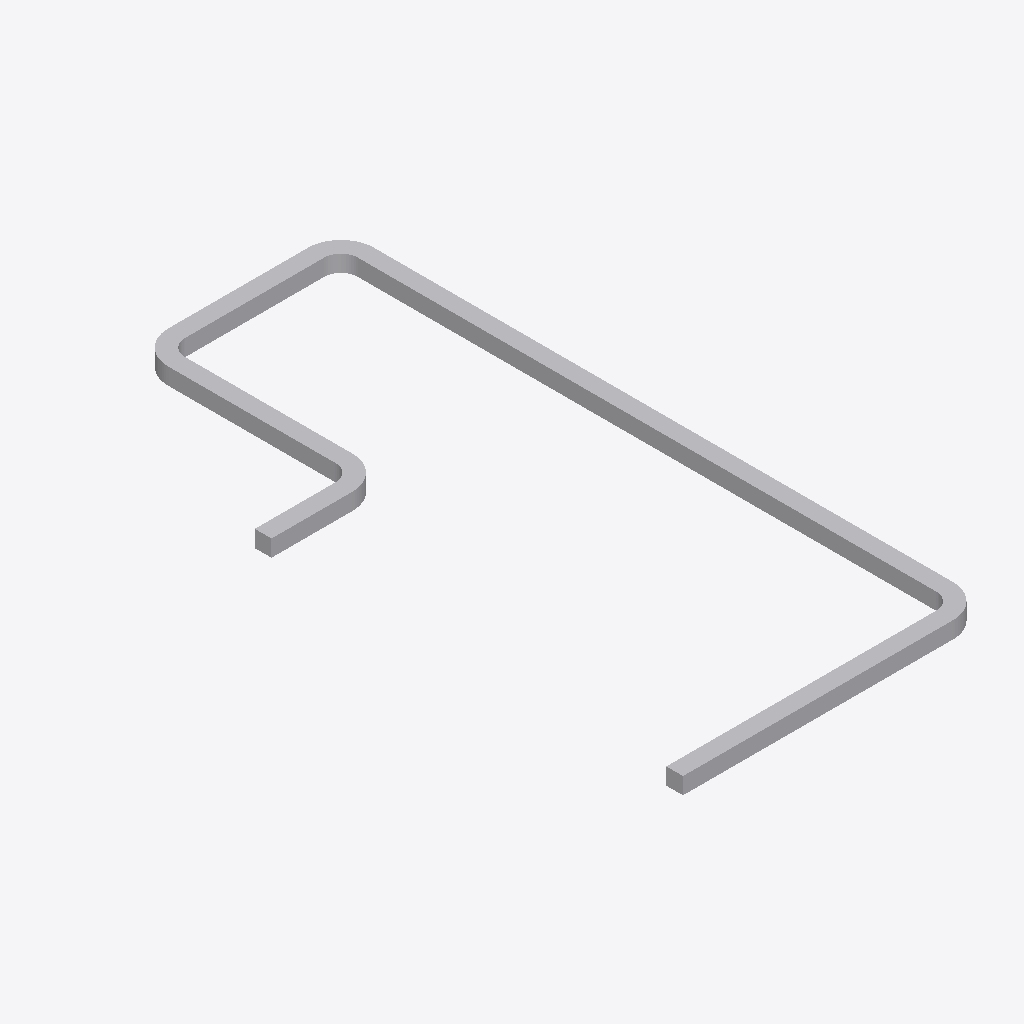
Isometric view of an IFC building model (IFC-SPF (STEP), schema IFC2X3, length unit millimetre), seen from the south-west, elements coloured by IFC class: 9 other elements (light grey).
Extent 5.5 m × 11.6 m × 0.3 m (x, y, z). Storeys (1): Уровень 1 at 0.00 m. Elements (9): 5 IfcFlowSegment, 4 IfcFlowFitting.

HEADER;
FILE_DESCRIPTION(('ViewDefinition [CoordinationView_V2.0]'),'2;1');
FILE_NAME('Номер проекта','2016-04-06T14:25:55',(''),(''),'The EXPRESS Data Manager Version 5.02.0100.07 : ','20160314_0715(x64) - Exporter 16.4.0.0 - Alterna','');
FILE_SCHEMA(('IFC2X3'));
ENDSEC;
DATA;
#101=IFCPROJECT('2JtbTuvFT1FQ5I_zAxccIw',#41,'Номер проекта',$,$,'Наименование проекта','Статус проекта',(#93),#88);
#563=IFCSITE('2JtbTuvFT1FQ5I_zAxccIu',#41,'Default',$,'',#562,$,$,.ELEMENT.,(55,44,59,999999),(37,42,0,2746),0.0,$,$);
#111=IFCBUILDING('2JtbTuvFT1FQ5I_zAxccIx',#41,'',$,$,#32,$,'',.ELEMENT.,$,$,#107);
#120=IFCBUILDINGSTOREY('2JtbTuvFT1FQ5I_z94PPfz',#41,'Уровень 1',$,$,#118,$,'Уровень 1',.ELEMENT.,0.0);
#184=IFCFLOWSEGMENT('1bQJaQBUb9NxDB_18EaCml',#41,'Воздуховод прямоугольного сечения:Закругленные отводы / тройники:635096',$,'Воздуховод прямоугольного сечения:Закругленные отводы / тройники:142431',#171,#182,'635096');
#148=IFCFLOWSEGMENT('1bQJaQBUb9NxDB_18EaCmb',#41,'Воздуховод прямоугольного сечения:Закругленные отводы / тройники:635090',$,'Воздуховод прямоугольного сечения:Закругленные отводы / тройники:142431',#129,#142,'635090');
#320=IFCFLOWSEGMENT('25pYZ8N6D3n8eyl__2Myhl',#41,'Воздуховод прямоугольного сечения:Закругленные отводы / тройники:635137',$,'Воздуховод прямоугольного сечения:Закругленные отводы / тройники:142431',#307,#318,'635137');
#279=IFCFLOWSEGMENT('25pYZ8N6D3n8eyl__2MyiO',#41,'Воздуховод прямоугольного сечения:Закругленные отводы / тройники:635126',$,'Воздуховод прямоугольного сечения:Закругленные отводы / тройники:142431',#266,#277,'635126');
#361=IFCFLOWSEGMENT('25pYZ8N6D3n8eyl__2Myha',#41,'Воздуховод прямоугольного сечения:Закругленные отводы / тройники:635146',$,'Воздуховод прямоугольного сечения:Закругленные отводы / тройники:142431',#348,#359,'635146');
#297=IFCFLOWFITTING('25pYZ8N6D3n8eyl__2MyiH',#41,'M_Отвод прямоугольного сечения - Закругленный:1.5 W:635135',$,'1.5 W',#296,#291,'635135');
#379=IFCFLOWFITTING('25pYZ8N6D3n8eyl__2MyhX',#41,'M_Отвод прямоугольного сечения - Закругленный:1.5 W:635151',$,'1.5 W',#378,#373,'635151');
#255=IFCFLOWFITTING('1bQJaQBUb9NxDB_18EaCmM',#41,'M_Отвод прямоугольного сечения - Закругленный:1.5 W:635105',$,'1.5 W',#254,#249,'635105');
#338=IFCFLOWFITTING('25pYZ8N6D3n8eyl__2Myhc',#41,'M_Отвод прямоугольного сечения - Закругленный:1.5 W:635144',$,'1.5 W',#337,#332,'635144');
ENDSEC;
